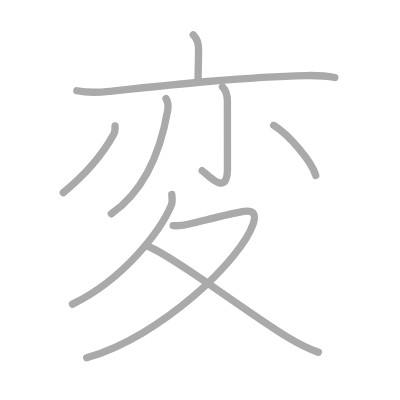
t = 0.00 s
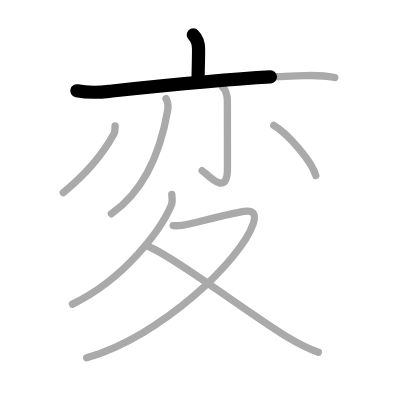
t = 1.75 s
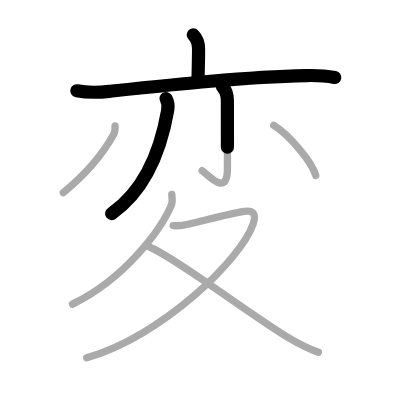
t = 3.50 s
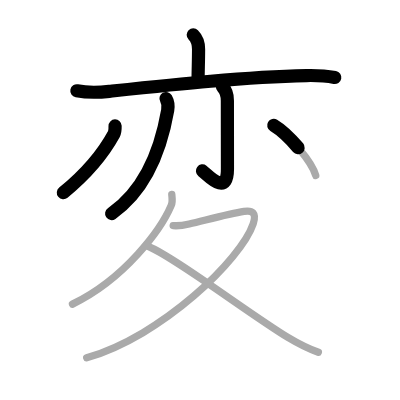
t = 5.50 s
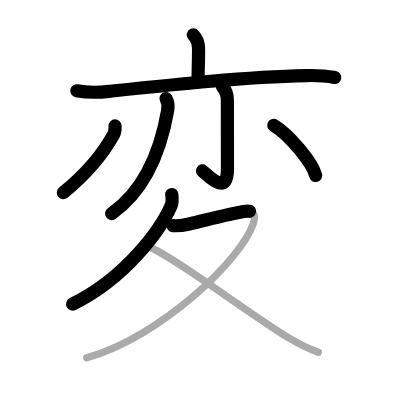
t = 7.25 s
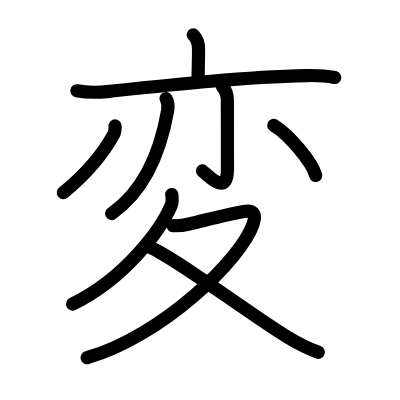
t = 9.00 s

The animated SVG that drew these frames (rendered in a browser with its animation timeline set to each time). Animation: 9 SMIL elements (animate=9); one cycle of 9.00 s.

<?xml version="1.0" standalone="no"?>
<!DOCTYPE svg PUBLIC "-//W3C//DTD SVG 1.1//EN"   "http://www.w3.org/Graphics/SVG/1.1/DTD/svg11.dtd">
<svg width="400px" height="400px"  version="1.1" xmlns="http://www.w3.org/2000/svg">
  <defs>
    <marker id="Triangle" viewBox="0 0 10 10" refX="0" refY="5" markerUnits="strokeWidth" markerWidth="3" style="stroke-opacity:0%;fill:#aaaaaa;" markerHeight="2" orient="auto">
      <path d="M 0 0 L 10 5 L 0 10 z" />
    </marker>
    
    <marker id="Arrow" viewBox="0 0 10 10" refX="5" refY="5" markerUnits="strokeWidth" markerWidth="1.8" style="stroke-opacity:0%;fill:#770000;" markerHeight="2" orient="auto">
      <path d="M 0 4 L 6 4 L 4 1 L 10 5 L 4 9 L 6 6 L 0 6 z" />
        <circle cx="5" cy="5" r="5" />
      </marker>
    
    <marker id="TriangleRed" viewBox="0 0 10 10" refX="0" refY="5" markerUnits="strokeWidth" markerWidth="3" style="stroke-opacity:0%;fill:#CC0000;" markerHeight="2" orient="auto">
      <path d="M 0 0 L 10 5 L 0 10 z" />
    </marker>
    
    <marker id="ArrowRed" viewBox="0 0 10 10" refX="5" refY="5" markerUnits="strokeWidth" markerWidth="1.8" style="stroke-opacity:0%;fill:#CC0000;" markerHeight="2" orient="auto">
      <path d="M 0 4 L 6 4 L 4 1 L 10 5 L 4 9 L 6 6 L 0 6 z" />
        <circle cx="5" cy="5" r="5" />
      </marker>
    
  </defs>
  
  <path style="fill:#ffffff; fill-opacity:100%; fill-rule:evenodd; stroke-width:0;" d="M 0 0 L 400px 0 L 400px 400px L 0 400px L 0 0" />

  <g transform="scale(3.6697247706422 3.6697247706422)">
<path style="fill:none; fill-opacity:0%; fill-rule:evenodd; stroke:#aaaaaa; stroke-opacity:100%; stroke-width: 1.5pt; stroke-linejoin:round; stroke-linecap:round;" d="M52.66 9.5c0.92 0.92 1.45 2.38 1.45 3.89c0 3.35-0.13 5.74-0.13 8.29"></path>
<path style="fill:none; fill-opacity:0%; fill-rule:evenodd; stroke:#aaaaaa; stroke-opacity:100%; stroke-width: 1.5pt; stroke-linejoin:round; stroke-linecap:round;" d="M20.95 24.73c2.69 0.52 6.82 0.38 8.83 0.16c17.81-1.89 36.83-3.93 53.73-4.3c3.42-0.07 5.17 0.04 7.72 0.53"></path>
<path style="fill:none; fill-opacity:0%; fill-rule:evenodd; stroke:#aaaaaa; stroke-opacity:100%; stroke-width: 1.5pt; stroke-linejoin:round; stroke-linecap:round;" d="M45.24 26.87c0.5 0.88 0.64 2.09 0.46 3.17C44.25 38.38 40.75 51 30.35 58.25"></path>
<path style="fill:none; fill-opacity:0%; fill-rule:evenodd; stroke:#aaaaaa; stroke-opacity:100%; stroke-width: 1.5pt; stroke-linejoin:round; stroke-linecap:round;" d="M60.62 23.65c0.99 0.99 1.34 2.23 1.34 3.78c0 3.32 0.02 14.9 0.02 18.64c0 7.83-5.53 1.38-6.89 0.44"></path>
<path style="fill:none; fill-opacity:0%; fill-rule:evenodd; stroke:#aaaaaa; stroke-opacity:100%; stroke-width: 1.5pt; stroke-linejoin:round; stroke-linecap:round;" d="M31.36 34.32c0.02 0.8-0.01 1.64-0.33 2.22c-2.44 4.46-7 10.42-13.78 15.96"></path>
<path style="fill:none; fill-opacity:0%; fill-rule:evenodd; stroke:#aaaaaa; stroke-opacity:100%; stroke-width: 1.5pt; stroke-linejoin:round; stroke-linecap:round;" d="M74.6 34.16c4.04 2.41 10.43 9.92 11.44 13.67"></path>
<path style="fill:none; fill-opacity:0%; fill-rule:evenodd; stroke:#aaaaaa; stroke-opacity:100%; stroke-width: 1.5pt; stroke-linejoin:round; stroke-linecap:round;" d="M46.81 53c0.08 0.74 0.28 1.95-0.15 2.97c-2.78 6.53-12.53 19.91-26.91 26.91"></path>
<path style="fill:none; fill-opacity:0%; fill-rule:evenodd; stroke:#aaaaaa; stroke-opacity:100%; stroke-width: 1.5pt; stroke-linejoin:round; stroke-linecap:round;" d="M47.19 61.49c1.52 0.13 2.88-0.1 4.36-0.45c4.64-1.08 10.81-2.75 14.94-3.42c2.26-0.37 3.51 0.38 2.5 3.39c-3.27 9.68-24.86 30.62-45.37 36.49"></path>
<path style="fill:none; fill-opacity:0%; fill-rule:evenodd; stroke:#aaaaaa; stroke-opacity:100%; stroke-width: 1.5pt; stroke-linejoin:round; stroke-linecap:round;" d="M40.5 67.18c7 2.82 27.94 18.71 37.95 24.74c2.66 1.6 5.39 2.99 8.3 4.08"></path>

<path style="fill:none; fill-opacity:0%; fill-rule:evenodd; stroke:#000000; stroke-opacity:100%; stroke-width: 2.7pt; stroke-linejoin:round; stroke-linecap:round;" d="M52.66 9.5c0.92 0.92 1.45 2.38 1.45 3.89c0 3.35-0.13 5.74-0.13 8.29" pathLength="100" stroke-dashoffset="100" stroke-dasharray="100 105"><animate id="dashAnim1" attributeName="stroke-dashoffset" from="100" to="0" dur="1s" calcMode="linear" fill="freeze"/></path>
<path style="fill:none; fill-opacity:0%; fill-rule:evenodd; stroke:#000000; stroke-opacity:100%; stroke-width: 2.7pt; stroke-linejoin:round; stroke-linecap:round;" d="M20.95 24.73c2.69 0.52 6.82 0.38 8.83 0.16c17.81-1.89 36.83-3.93 53.73-4.3c3.42-0.07 5.17 0.04 7.72 0.53" pathLength="100" stroke-dashoffset="100" stroke-dasharray="100 105"><animate id="dashAnim2" attributeName="stroke-dashoffset" from="100" to="0" dur="1s" calcMode="linear" begin="dashAnim1.end" fill="freeze"/></path>
<path style="fill:none; fill-opacity:0%; fill-rule:evenodd; stroke:#000000; stroke-opacity:100%; stroke-width: 2.7pt; stroke-linejoin:round; stroke-linecap:round;" d="M45.24 26.87c0.5 0.88 0.64 2.09 0.46 3.17C44.25 38.38 40.75 51 30.35 58.25" pathLength="100" stroke-dashoffset="100" stroke-dasharray="100 105"><animate id="dashAnim3" attributeName="stroke-dashoffset" from="100" to="0" dur="1s" calcMode="linear" begin="dashAnim2.end" fill="freeze"/></path>
<path style="fill:none; fill-opacity:0%; fill-rule:evenodd; stroke:#000000; stroke-opacity:100%; stroke-width: 2.7pt; stroke-linejoin:round; stroke-linecap:round;" d="M60.62 23.65c0.99 0.99 1.34 2.23 1.34 3.78c0 3.32 0.02 14.9 0.02 18.64c0 7.83-5.53 1.38-6.89 0.44" pathLength="100" stroke-dashoffset="100" stroke-dasharray="100 105"><animate id="dashAnim4" attributeName="stroke-dashoffset" from="100" to="0" dur="1s" calcMode="linear" begin="dashAnim3.end" fill="freeze"/></path>
<path style="fill:none; fill-opacity:0%; fill-rule:evenodd; stroke:#000000; stroke-opacity:100%; stroke-width: 2.7pt; stroke-linejoin:round; stroke-linecap:round;" d="M31.36 34.32c0.02 0.8-0.01 1.64-0.33 2.22c-2.44 4.46-7 10.42-13.78 15.96" pathLength="100" stroke-dashoffset="100" stroke-dasharray="100 105"><animate id="dashAnim5" attributeName="stroke-dashoffset" from="100" to="0" dur="1s" calcMode="linear" begin="dashAnim4.end" fill="freeze"/></path>
<path style="fill:none; fill-opacity:0%; fill-rule:evenodd; stroke:#000000; stroke-opacity:100%; stroke-width: 2.7pt; stroke-linejoin:round; stroke-linecap:round;" d="M74.6 34.16c4.04 2.41 10.43 9.92 11.44 13.67" pathLength="100" stroke-dashoffset="100" stroke-dasharray="100 105"><animate id="dashAnim6" attributeName="stroke-dashoffset" from="100" to="0" dur="1s" calcMode="linear" begin="dashAnim5.end" fill="freeze"/></path>
<path style="fill:none; fill-opacity:0%; fill-rule:evenodd; stroke:#000000; stroke-opacity:100%; stroke-width: 2.7pt; stroke-linejoin:round; stroke-linecap:round;" d="M46.81 53c0.08 0.74 0.28 1.95-0.15 2.97c-2.78 6.53-12.53 19.91-26.91 26.91" pathLength="100" stroke-dashoffset="100" stroke-dasharray="100 105"><animate id="dashAnim7" attributeName="stroke-dashoffset" from="100" to="0" dur="1s" calcMode="linear" begin="dashAnim6.end" fill="freeze"/></path>
<path style="fill:none; fill-opacity:0%; fill-rule:evenodd; stroke:#000000; stroke-opacity:100%; stroke-width: 2.7pt; stroke-linejoin:round; stroke-linecap:round;" d="M47.19 61.49c1.52 0.13 2.88-0.1 4.36-0.45c4.64-1.08 10.81-2.75 14.94-3.42c2.26-0.37 3.51 0.38 2.5 3.39c-3.27 9.68-24.86 30.62-45.37 36.49" pathLength="100" stroke-dashoffset="100" stroke-dasharray="100 105"><animate id="dashAnim8" attributeName="stroke-dashoffset" from="100" to="0" dur="1s" calcMode="linear" begin="dashAnim7.end" fill="freeze"/></path>
<path style="fill:none; fill-opacity:0%; fill-rule:evenodd; stroke:#000000; stroke-opacity:100%; stroke-width: 2.7pt; stroke-linejoin:round; stroke-linecap:round;" d="M40.5 67.18c7 2.82 27.94 18.71 37.95 24.74c2.66 1.6 5.39 2.99 8.3 4.08" pathLength="100" stroke-dashoffset="100" stroke-dasharray="100 105"><animate id="dashAnim9" attributeName="stroke-dashoffset" from="100" to="0" dur="1s" calcMode="linear" begin="dashAnim8.end" fill="freeze"/></path>

</g>

</svg>  
          
